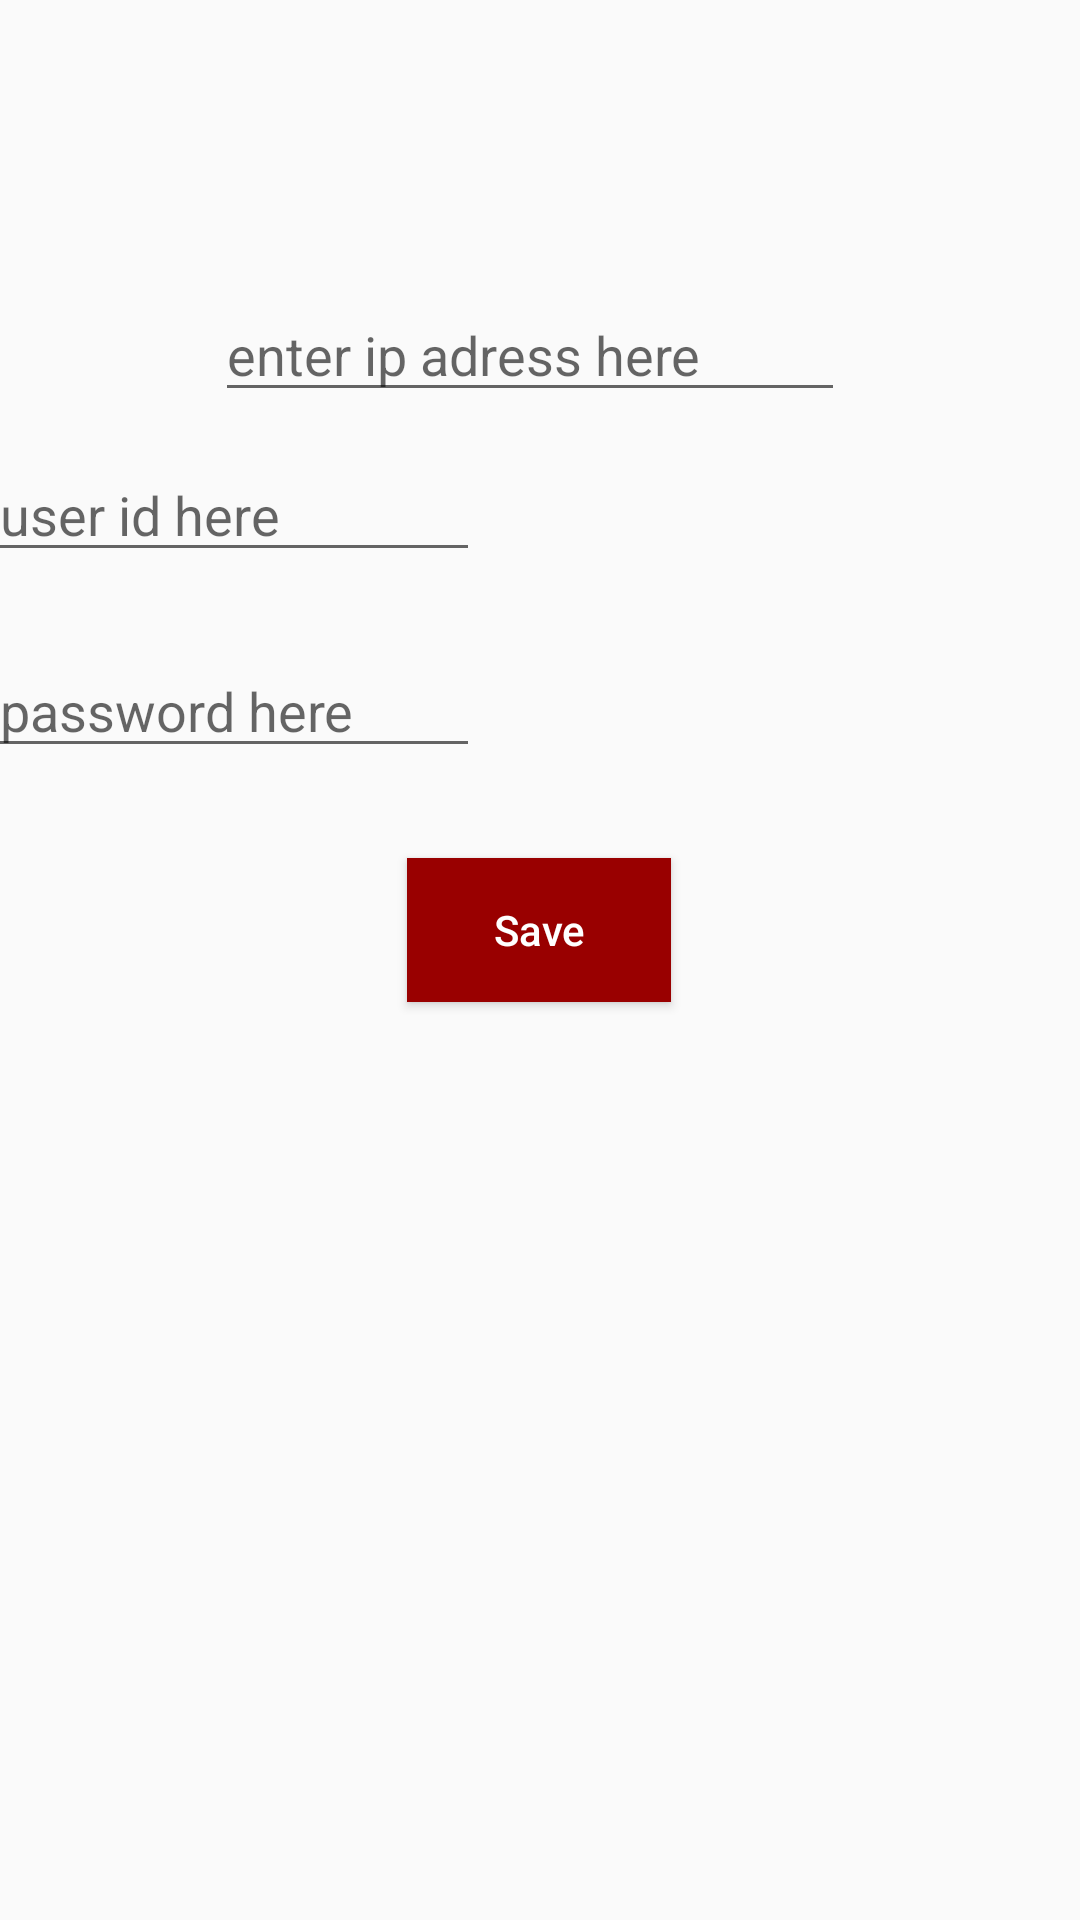

Reconstruct the res/layout file that produces this screen, plus the resources it refers to.
<!-- AndroidManifest.xml: application theme AppTheme -->
<!-- res/layout/activity_setting.xml -->
<?xml version="1.0" encoding="utf-8"?>
<android.support.constraint.ConstraintLayout xmlns:android="http://schemas.android.com/apk/res/android"
    xmlns:app="http://schemas.android.com/apk/res-auto"
    xmlns:tools="http://schemas.android.com/tools"
    android:layout_width="match_parent"
    android:layout_height="match_parent"
    android:background="@drawable/packge_bg"
    tools:context="com.solution.alnahar.kitchenorderticket.SettingActivity">

    <EditText
        android:id="@+id/editTextIpAdress"
        android:layout_width="wrap_content"
        android:layout_height="wrap_content"
        android:layout_marginTop="96dp"
        android:ems="10"
        android:hint="enter ip adress here"

        android:inputType="text"
        app:layout_constraintEnd_toEndOf="parent"
        app:layout_constraintHorizontal_bias="0.477"
        app:layout_constraintLeft_toLeftOf="parent"
        app:layout_constraintRight_toRightOf="parent"
        app:layout_constraintStart_toStartOf="parent"
        app:layout_constraintTop_toTopOf="parent"
        tools:ignore="MissingConstraints" />

    <EditText
        android:id="@+id/editTextUserName"
        android:layout_width="wrap_content"
        android:layout_height="wrap_content"
        android:layout_marginEnd="200dp"
        android:layout_marginTop="12dp"
        android:ems="10"
        android:hint="enter user id here"

        android:inputType="text"
        app:layout_constraintEnd_toEndOf="parent"
        app:layout_constraintRight_toRightOf="parent"
        app:layout_constraintTop_toBottomOf="@+id/editTextIpAdress"
        tools:ignore="MissingConstraints" />

    <EditText
        android:id="@+id/editTextPassword"
        android:layout_width="wrap_content"
        android:layout_height="wrap_content"
        android:layout_marginEnd="200dp"
        android:layout_marginTop="24dp"
        android:ems="10"

        android:hint="enter password here"
        android:inputType="textPassword"
        app:layout_constraintEnd_toEndOf="parent"
        app:layout_constraintRight_toRightOf="parent"
        app:layout_constraintTop_toBottomOf="@+id/editTextUserName"
        tools:ignore="MissingConstraints" />

    <Button
        android:id="@+id/buttonSave"
        android:layout_width="wrap_content"
        android:layout_height="wrap_content"
        android:layout_marginTop="30dp"
        android:background="#990000"
        android:text="Save"
        android:textAllCaps="false"
        android:textColor="@color/colorWhite"
        app:layout_constraintHorizontal_bias="0.499"
        app:layout_constraintLeft_toLeftOf="parent"
        app:layout_constraintRight_toRightOf="parent"
        app:layout_constraintTop_toBottomOf="@+id/editTextPassword" />
</android.support.constraint.ConstraintLayout>
<!-- resources referenced by this layout -->
<resources>
  <color name="colorWhite">#fff</color>
  <style name="AppTheme" parent="Theme.AppCompat.Light.DarkActionBar">
          
          <item name="colorPrimary">@color/colorPrimary</item>
          <item name="colorPrimaryDark">@color/colorPrimaryDark</item>
          <item name="colorAccent">@color/colorAccent</item>
      </style>
  <color name="colorPrimary">#990000</color>
  <color name="colorPrimaryDark">#D42626</color>
  <color name="colorAccent">#FF4081</color>
</resources>
